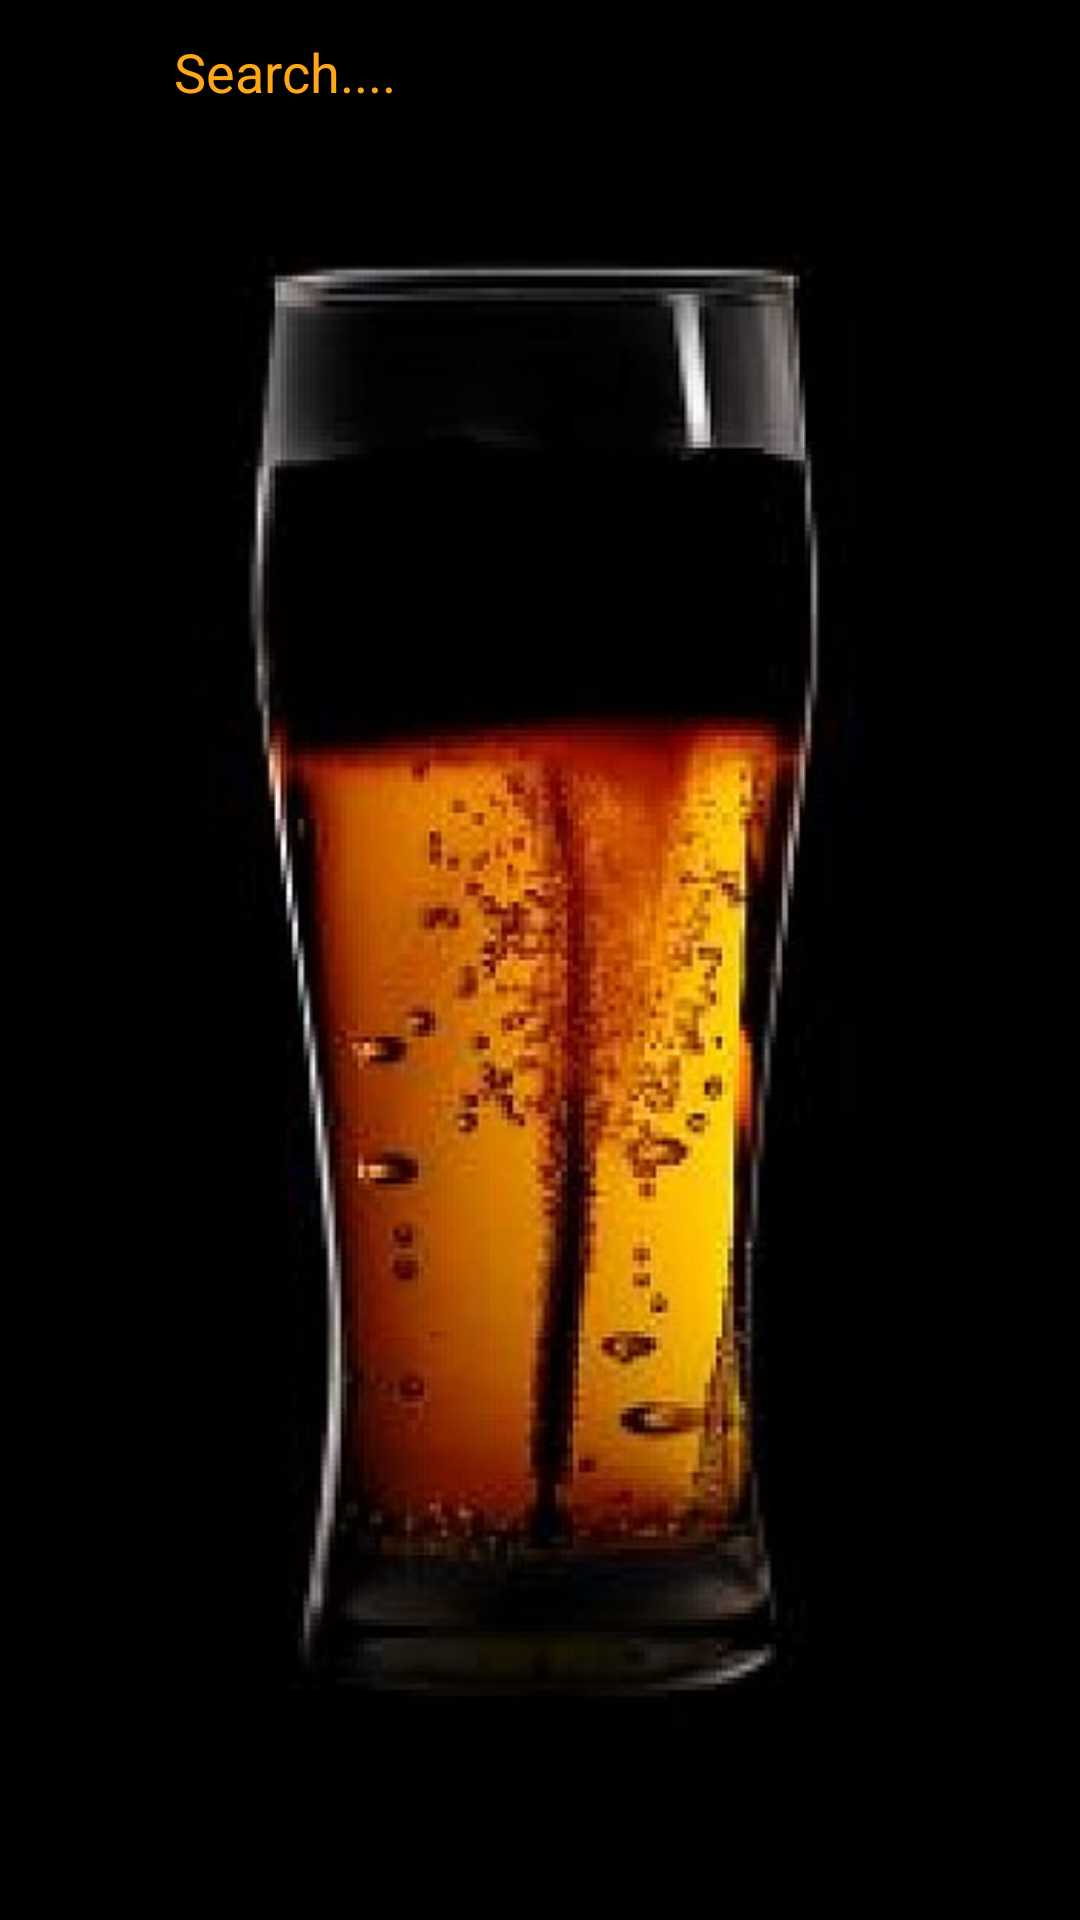

Write the Android layout XML for this screen, with the resource values it uses.
<!-- AndroidManifest.xml: application theme AppTheme -->
<!-- res/layout/activity_search.xml -->
<?xml version="1.0" encoding="utf-8"?>
<LinearLayout xmlns:android="http://schemas.android.com/apk/res/android"
    xmlns:app="http://schemas.android.com/apk/res-auto"
    xmlns:tools="http://schemas.android.com/tools"
    android:layout_width="match_parent"
    android:layout_height="match_parent"
    tools:context="be.eaict.bia.SearchActivity"
    android:orientation="vertical"
    android:background="@drawable/donkerachtergrond"
    >

    <SearchView
        android:id="@+id/search_view_cafe"
        android:layout_width="match_parent"
        android:layout_height="wrap_content"
        android:iconifiedByDefault="false"
        android:padding="2dp"
        android:queryHint="Search...."

        />

    <ListView
        android:layout_width="match_parent"
        android:layout_height="wrap_content"
        android:id="@+id/cafe_list_view"></ListView>

</LinearLayout>
<!-- resources referenced by this layout -->
<resources>
  <!-- drawable donkerachtergrond: jpg bitmap (drawable, 26293 bytes) -->
  <style name="AppTheme" parent="Theme.AppCompat.Light.DarkActionBar">
          
          <item name="colorPrimary">@color/colorPrimary</item>
          <item name="colorPrimaryDark">@color/colorPrimaryDark</item>
          <item name="colorAccent">@color/colorAccent</item>
          <item name="android:textColorHint">@color/colorPrimary</item>
          <item name="android:editTextColor">@color/colorPrimary</item>
  
      </style>
  <color name="colorPrimary">#FFA814</color>
  <color name="colorPrimaryDark">#7F6230</color>
  <color name="colorAccent">#FFC460</color>
</resources>
